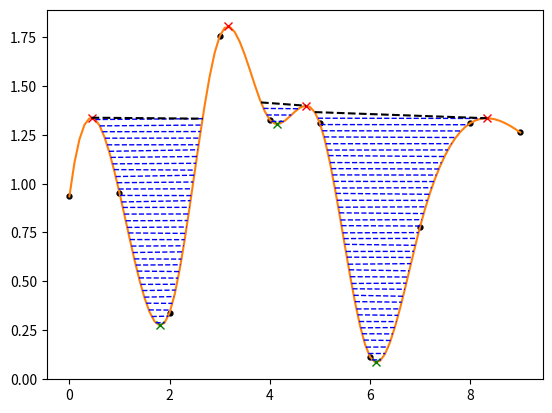

Write Python code to recreate this figure.
import sys
import time
from scipy.optimize import minimize
from scipy.interpolate import CubicSpline
from scipy import integrate
from matplotlib import pyplot as plt
import numpy as np


data_in_Y = np.random.rand(10)*2
#data_in_Y = np.array([1.14, 2.57, 1.80, 0.02, 0.28, 0.24, 1.23, 0.91, 0.58, 1.41])
#data_in_Y = np.array([0.17, 2.1, 2.62, 0.43, 0.72, 2.25, 1.02, 2.72, 1.53, 2.97])
#data_in_Y = np.array([2, 1.8, 1.6, 1.4, 1.2, 1, 1, 1.3, 1.6, 2])
#data_in_Y = np.array([2.79494186, 2.52382158, 1.20701306, 2.39743015, 2.62776144, 2.45370954, 0.50185104, 2.69531928, 1.80515071, 1.00869593])
#data_in_Y = np.array([2.91372804, 1.80949204, 2.10589421, 2.60137063, 2.10389632, 0.76131113, 2.48825884, 1.30512281, 1.36386196, 0.13620369])


N = np.size(data_in_Y)
data_in_X = np.arange(0, np.size(data_in_Y), 1)

print(f'y = {data_in_Y}')
spline = CubicSpline(data_in_X, data_in_Y)
spline_reverse = CubicSpline(data_in_X, -data_in_Y)

plt.figure('Main')
dx = np.arange(data_in_X[0], data_in_X[np.size(data_in_X) - 1] + 0.1, 0.1)
plt.plot(data_in_X, data_in_Y, '.', markerfacecolor='black', markeredgecolor='black', markersize=7)
plt.plot(dx, spline(dx))

local_min = np.array([])
local_max = np.array([])

for i in data_in_X:
    temp = minimize(spline, i, method='L-BFGS-B', bounds=((np.min(data_in_X), np.max(data_in_X)),))
    local_min = np.append(local_min, temp.x)

    temp = minimize(spline_reverse, i, method='L-BFGS-B', bounds=((np.min(data_in_X), np.max(data_in_X)),))
    local_max = np.append(local_max, temp.x)

local_min = np.sort(local_min)
local_max = np.sort(local_max)
for i in range(np.size(local_min) - 2, -1, -1):
    if abs(local_min[i] - local_min[i + 1]) < 0.1:
        local_min = np.delete(local_min, i)

for i in range(np.size(local_max) - 2, -1, -1):
    if abs(local_max[i] - local_max[i + 1]) < 0.1:
        local_max = np.delete(local_max, i)

"""if local_min:
    print("Minimum not found")
    plt.plot()
    sys.exit()"""
while True:
    if local_min[np.size(local_min)-1] > local_max[np.size(local_max)-1]:
        local_min = np.delete(local_min, np.size(local_min)-1)
        continue
    if local_min[0] < local_max[0]:
        local_min = np.delete(local_min, 0)
        if np.size(local_min) == 0:
            print("Minimum not found")
            plt.plot()
            sys.exit()
        continue
    break
print(f'max = {local_max}')
print(f'min = {local_min}')

plt.plot(local_min, spline(local_min), 'xg')
plt.plot(local_max, spline(local_max), 'xr')

#=====
class Area:
    filled = False
    x_filling_left = float
    x_filling_right = float
    x_left_max = float
    x_right_max = float
    min = float
    S_fill = 0.0
    S_target = float

    def __init__(self, minimum, x_left_max, x_right_max, S):
        self.min = self.x_filling_left = self.x_filling_right = minimum
        self.x_left_max = x_left_max
        self.x_right_max = x_right_max
        self.S_target = S


def check(iterable):
    for element in iterable:
        if abs(element.S_target - element.S_fill) > precision_S:
            element.filled = False
        if not element.filled:
            return False
    return True

def square(x_left, x_right, spline):
    if abs(x_right - x_left) < 0.05:
        return (abs(area[i].x_filling_right - area[i].x_filling_left) + abs(x_right - x_left))*j*dh*0.5
    else:
        area[i].S_fill
        a = (spline(x_left) - spline(x_right)) / (x_left - x_right)
        #a = 0
        b = spline(x_right) - a * x_right
        def linear(x, a, b):
            return a * x + b
        return integrate.quad(linear, a=x_left, b=x_right, args=(a,b))[0] -\
               integrate.quad(spline, a=x_left, b=x_right)[0]


plt.show(block=False)
v = 0.5
dx_max = np.empty(0)
for i in range(0, np.size(local_max)-1, 1):
    dx_max = np.append(dx_max, local_max[i+1] - local_max[i])
S_target = dx_max * v
epsilon = 0.003*(np.max(local_max) - np.min(local_min))
precision_S = 0.02
area = np.array([Area(local_min[i], local_max[i], local_max[i+1], S_target[i]) for i in range(np.size(local_min))])
i = 0
while not check(area):
    if i >= np.size(area): i = 0
    dh = (np.max(local_max) - np.min(local_min))/200
    h = spline(area[i].x_filling_left)
    j = 1
    while True:
            h += dh

            x = x_left = area[i].x_filling_left
            if x <= area[i].x_left_max:
                    area[i].filled = True
            while x > area[i].x_left_max and not area[i].filled:
                if abs(spline(x) - h) <= abs(epsilon):
                    x_left = x
                    break
                else:
                    x -= epsilon/4
                if x <= area[i].x_left_max:
                    area[i].filled = True
                    area[i].x_filling_left = x_left = area[i].x_left_max
                    area[i].S_fill = square(x_left, x_right, spline)

                    """while abs(spline(area[i].x_filling_right) - spline(area[i].x_filling_left)) > abs(epsilon):
                        if spline(area[i].x_filling_right) > spline(area[i].x_filling_left):
                            area[i].x_filling_right -= epsilon/2
                        else:
                            area[i].x_filling_right += epsilon/2"""

                    if i == 0:
                        area[i].S_target -= (area[i].S_target - area[i].S_fill)
                        print('Void on the left')
                        continue
                    area[i-1].filled = False
                    area[i-1].S_target += (area[i].S_target - area[i].S_fill)
                    area[i].S_target -= (area[i].S_target - area[i].S_fill)
                    print('Overflow to the left')

            x = x_right = area[i].x_filling_right
            if x >= area[i].x_right_max:
                    area[i].filled = True
            while x < area[i].x_right_max and not area[i].filled:
                if abs(spline(x) - h) <= abs(epsilon):
                    x_right = x
                    break
                else:
                    x += epsilon/4
                if x >= area[i].x_right_max:
                    area[i].filled = True
                    area[i].x_filling_right = x_right = area[i].x_right_max
                    area[i].S_fill = square(x_left, x_right, spline)

                    #print(f'{spline.solve(spline(area[i].x_right_max))}')
                    """while abs(spline(area[i].x_filling_right) - spline(area[i].x_filling_left)) > abs(epsilon):
                        if spline(area[i].x_filling_left) > spline(area[i].x_filling_right):
                            area[i].x_filling_left += epsilon/2
                        else:
                            area[i].x_filling_left -= epsilon/2"""

                    if i == np.size(area)-1:
                        area[i].S_target -= (area[i].S_target - area[i].S_fill)
                        print('Void on the right')
                        continue
                    area[i+1].filled = False
                    area[i+1].S_target += (area[i].S_target - area[i].S_fill)
                    area[i].S_target -= (area[i].S_target - area[i].S_fill)
                    print('Overflow to the right')

            area[i].S_fill = square(x_left, x_right, spline)
            if abs(area[i].S_fill - area[i].S_target) < precision_S or area[i].filled:
                area[i].x_filling_right = x_right
                area[i].x_filling_left = x_left
                area[i].filled = True
                plt.plot([area[i].x_filling_left, area[i].x_filling_right],
                         [spline(area[i].x_filling_left),spline(area[i].x_filling_right)], 'k--')
                plt.draw()
                i += 1
                break
            elif abs(area[i].S_fill - area[i].S_target) > precision_S and area[i].S_fill > area[i].S_target:
                h -= dh
                dh /= 2
                j += 1
                continue
            elif abs(area[i].S_fill - area[i].S_target) >= precision_S and area[i].S_fill < area[i].S_target:
                area[i].x_filling_right = x_right
                area[i].x_filling_left = x_left
                plt.plot([area[i].x_filling_left, area[i].x_filling_right],
                         [spline(area[i].x_filling_left),spline(area[i].x_filling_right)], 'b--', linewidth=1)
                plt.draw()
                j += 1
                continue
    k = 0
    while k < np.size(area)-1:
        if area[k].x_filling_right == area[k+1].x_filling_left:
            area[k].x_filling_right = area[k+1].x_filling_right
            area[k].x_right_max = area[k+1].x_right_max
            area[k].S_target += area[k+1].S_target
            area = np.delete(area, k+1)
            print(f'{k+1} joining with {k}')
        k += 1


#=====
print('end?')
plt.show()
input('end.')

